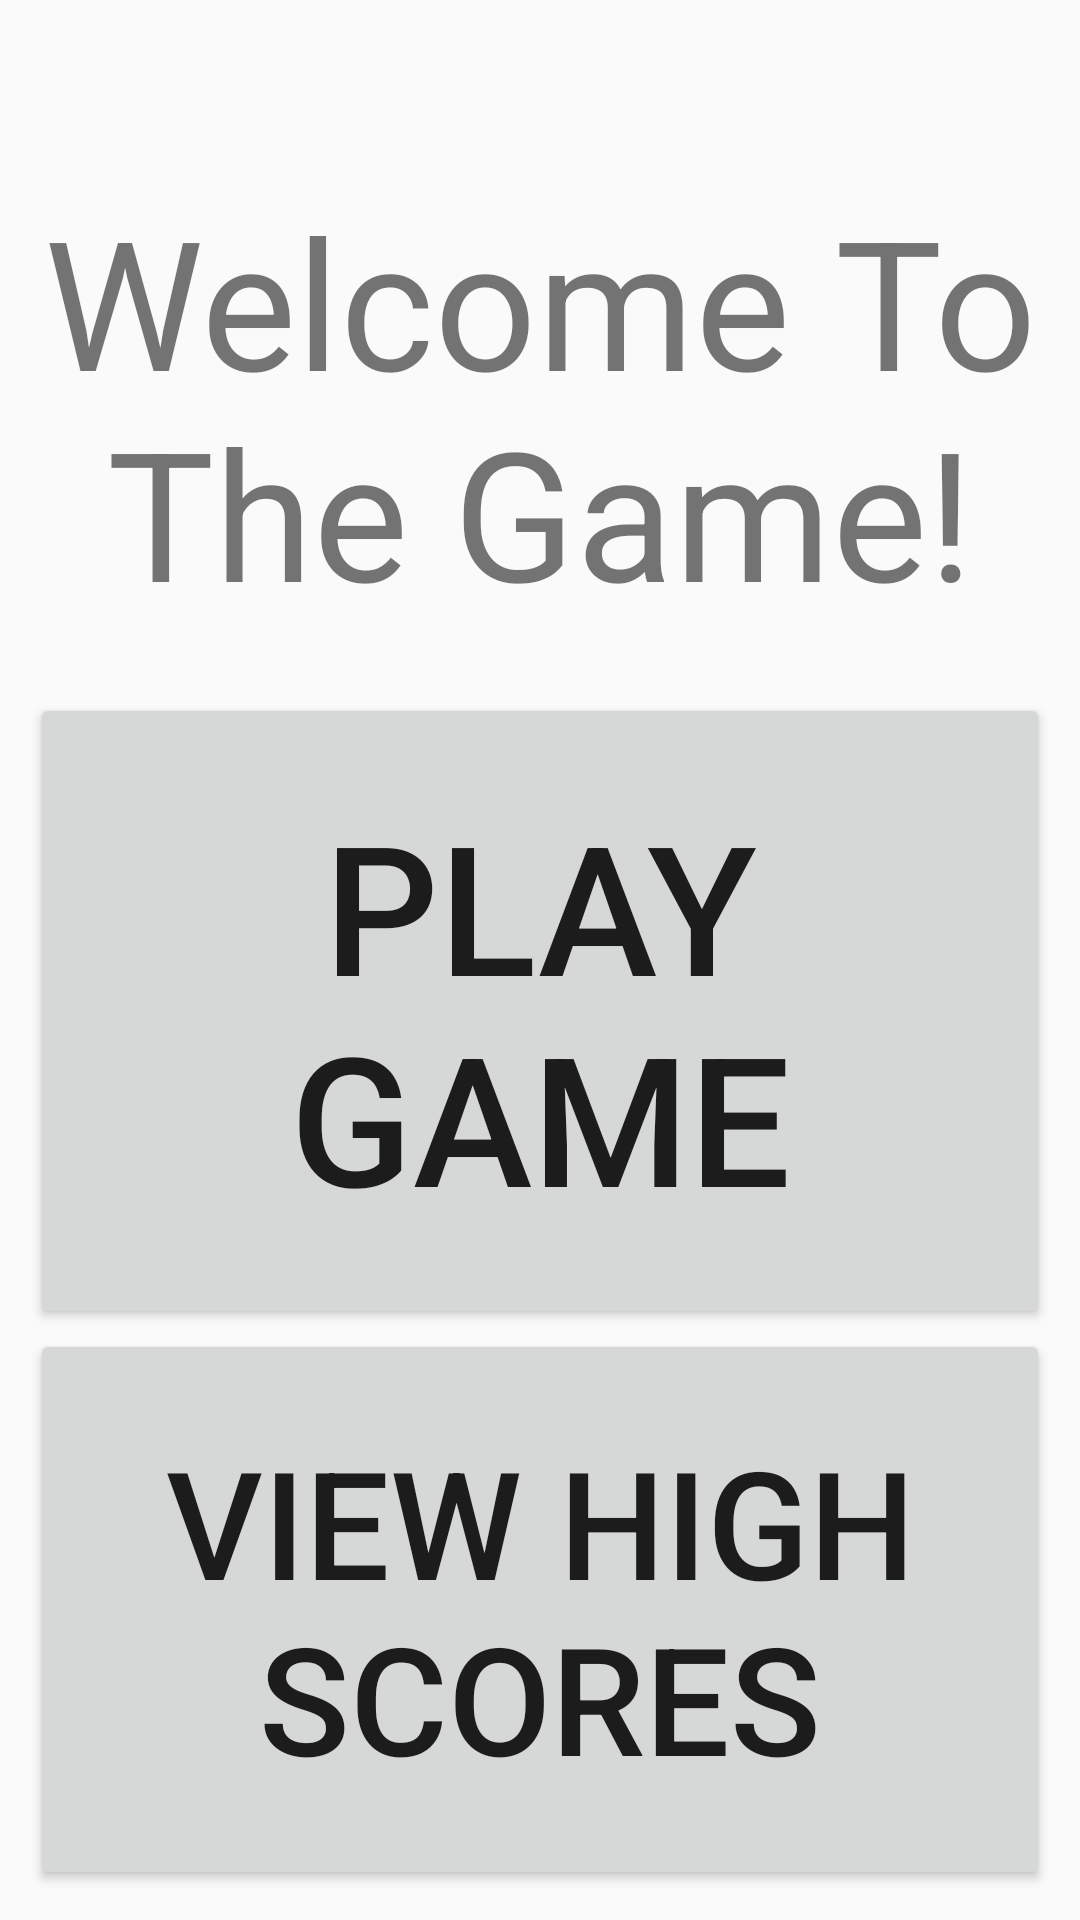

Here is an Android app screen rendered from its layout file. Give the layout XML and the strings, colors and styles it references.
<!-- AndroidManifest.xml: application theme Theme.C323_MidtermProject -->
<!-- res/layout/fragment_main.xml -->
<?xml version="1.0" encoding="utf-8"?>
<layout
    xmlns:android="http://schemas.android.com/apk/res/android"
    xmlns:tools="http://schemas.android.com/tools"
    tools:context=".MainFragment">

    <data>
        <variable
            name="viewModel"
            type="com.example.c323_midtermproject.ScoresViewModel" />
    </data>

    

    <LinearLayout
        android:layout_width="match_parent"
        android:layout_height="match_parent"
        android:orientation="vertical"
        android:padding="10dp">

        <TextView
            android:id="@+id/mainFragText"
            android:layout_width="match_parent"
            android:layout_height="wrap_content"
            android:text="Welcome To The Game!"
            android:textSize="60dp"
            android:paddingTop="50dp"
            android:layout_weight="1"
            android:textAlignment="center" />

        <Button
            android:id="@+id/playButton"
            style="@style/Widget.AppCompat.Button"
            android:layout_width="match_parent"
            android:layout_height="wrap_content"
            android:layout_weight="2"
            android:textSize="60dp"
            android:text="Play Game">
        </Button>

        <Button
            android:id="@+id/viewHsButton"
            style="@style/Widget.AppCompat.Button"
            android:layout_width="match_parent"
            android:layout_height="wrap_content"
            android:layout_weight="2"
            android:textSize="50dp"
            android:text="View High Scores">
        </Button>
    </LinearLayout>
</layout>
<!-- resources referenced by this layout -->
<resources>
  <style name="Theme.C323_MidtermProject" parent="Base.Theme.C323_MidtermProject" />
  <style name="Base.Theme.C323_MidtermProject" parent="Theme.AppCompat.Light.NoActionBar">
          
          
      </style>
</resources>
